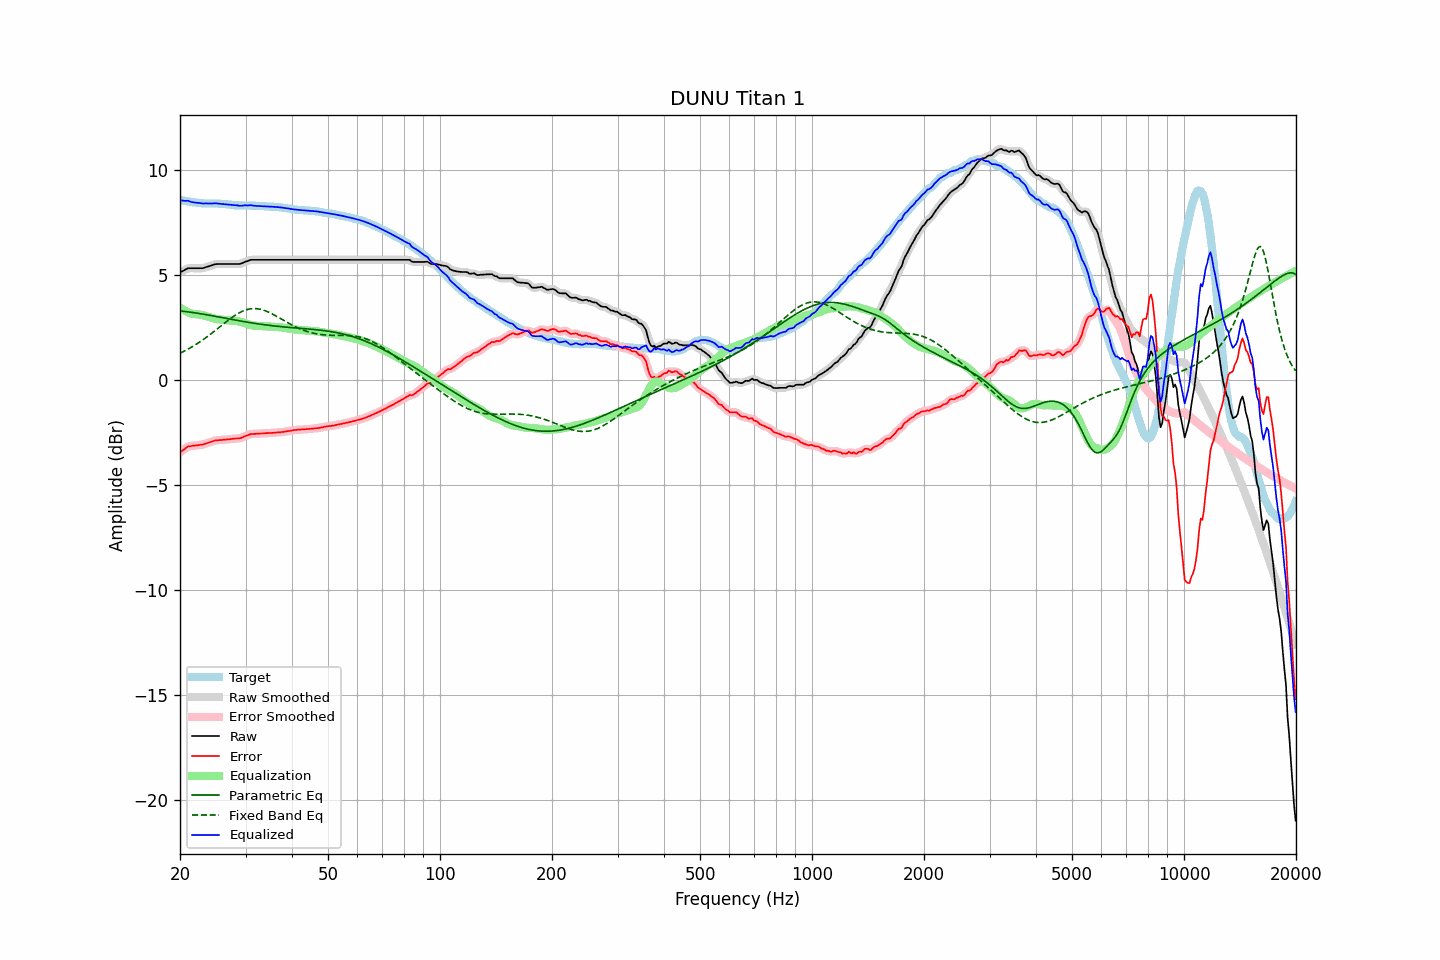

The data file committed next to this chart (first rows):
frequency, raw, error, smoothed, error_smoothed, equalization, parametric_eq, fixed_band_eq, equalized_raw, equalized_smoothed, target
20.00, 5.12, -3.45, 5.11, -3.46, 3.44, 3.28, 1.26, 8.56, 8.55, 8.57
20.20, 5.16, -3.40, 5.16, -3.40, 3.39, 3.27, 1.30, 8.54, 8.55, 8.56
20.40, 5.20, -3.34, 5.20, -3.34, 3.34, 3.26, 1.34, 8.53, 8.54, 8.54
20.61, 5.23, -3.29, 5.24, -3.28, 3.29, 3.25, 1.38, 8.53, 8.53, 8.53
20.81, 5.28, -3.23, 5.28, -3.23, 3.25, 3.24, 1.42, 8.53, 8.53, 8.51
21.02, 5.32, -3.18, 5.30, -3.19, 3.21, 3.23, 1.46, 8.53, 8.52, 8.50
21.23, 5.32, -3.17, 5.32, -3.17, 3.18, 3.22, 1.50, 8.50, 8.50, 8.49
21.44, 5.32, -3.16, 5.32, -3.15, 3.16, 3.21, 1.55, 8.47, 8.48, 8.48
21.66, 5.32, -3.14, 5.32, -3.15, 3.14, 3.20, 1.59, 8.46, 8.46, 8.46
21.87, 5.32, -3.14, 5.32, -3.14, 3.13, 3.19, 1.64, 8.45, 8.45, 8.45
22.09, 5.32, -3.13, 5.32, -3.13, 3.12, 3.18, 1.69, 8.44, 8.44, 8.44
22.31, 5.32, -3.12, 5.32, -3.12, 3.12, 3.17, 1.74, 8.43, 8.43, 8.43
22.54, 5.32, -3.11, 5.31, -3.11, 3.11, 3.16, 1.79, 8.42, 8.42, 8.42
22.76, 5.32, -3.10, 5.31, -3.10, 3.10, 3.14, 1.84, 8.41, 8.41, 8.41
22.99, 5.32, -3.10, 5.32, -3.09, 3.08, 3.13, 1.89, 8.40, 8.40, 8.41
23.22, 5.34, -3.07, 5.34, -3.07, 3.06, 3.12, 1.94, 8.40, 8.40, 8.40
23.45, 5.37, -3.04, 5.36, -3.04, 3.04, 3.11, 2.00, 8.40, 8.40, 8.40
23.69, 5.39, -3.02, 5.39, -3.01, 3.02, 3.09, 2.06, 8.40, 8.40, 8.40
23.92, 5.41, -2.99, 5.41, -2.99, 2.99, 3.08, 2.11, 8.40, 8.40, 8.40
24.16, 5.44, -2.96, 5.43, -2.97, 2.96, 3.06, 2.17, 8.40, 8.40, 8.40
24.40, 5.46, -2.94, 5.46, -2.94, 2.94, 3.05, 2.23, 8.40, 8.40, 8.40
24.65, 5.49, -2.91, 5.48, -2.91, 2.92, 3.04, 2.29, 8.41, 8.40, 8.40
24.89, 5.51, -2.89, 5.50, -2.90, 2.90, 3.02, 2.35, 8.41, 8.41, 8.40
25.14, 5.52, -2.88, 5.51, -2.88, 2.89, 3.01, 2.41, 8.40, 8.40, 8.40
25.39, 5.52, -2.88, 5.52, -2.88, 2.88, 2.99, 2.47, 8.39, 8.39, 8.40
25.65, 5.52, -2.87, 5.52, -2.87, 2.87, 2.98, 2.54, 8.38, 8.39, 8.38
25.91, 5.52, -2.87, 5.52, -2.87, 2.86, 2.96, 2.60, 8.38, 8.38, 8.38
26.16, 5.52, -2.86, 5.52, -2.86, 2.86, 2.95, 2.66, 8.37, 8.37, 8.37
26.43, 5.52, -2.86, 5.52, -2.85, 2.85, 2.94, 2.72, 8.37, 8.37, 8.37
26.69, 5.52, -2.85, 5.52, -2.85, 2.84, 2.92, 2.78, 8.36, 8.36, 8.36
26.96, 5.52, -2.83, 5.52, -2.84, 2.84, 2.91, 2.84, 8.35, 8.35, 8.35
27.23, 5.52, -2.83, 5.52, -2.83, 2.83, 2.89, 2.90, 8.35, 8.35, 8.35
27.50, 5.52, -2.82, 5.52, -2.82, 2.82, 2.88, 2.95, 8.34, 8.34, 8.34
27.77, 5.52, -2.81, 5.52, -2.81, 2.82, 2.86, 3.01, 8.33, 8.33, 8.33
28.05, 5.52, -2.80, 5.52, -2.80, 2.81, 2.85, 3.06, 8.33, 8.33, 8.32
28.33, 5.52, -2.80, 5.51, -2.80, 2.80, 2.84, 3.11, 8.32, 8.32, 8.31
28.62, 5.52, -2.80, 5.51, -2.80, 2.79, 2.82, 3.15, 8.31, 8.30, 8.31
28.90, 5.52, -2.79, 5.52, -2.79, 2.77, 2.81, 3.20, 8.29, 8.29, 8.30
29.19, 5.54, -2.77, 5.54, -2.77, 2.75, 2.79, 3.23, 8.29, 8.29, 8.31
29.48, 5.57, -2.74, 5.57, -2.74, 2.73, 2.78, 3.27, 8.30, 8.30, 8.31
29.78, 5.60, -2.70, 5.60, -2.71, 2.70, 2.77, 3.30, 8.31, 8.30, 8.31
30.08, 5.63, -2.67, 5.63, -2.67, 2.68, 2.76, 3.33, 8.31, 8.31, 8.31
30.38, 5.66, -2.65, 5.66, -2.64, 2.65, 2.74, 3.35, 8.31, 8.31, 8.30
30.68, 5.69, -2.62, 5.69, -2.61, 2.63, 2.73, 3.37, 8.31, 8.31, 8.30
30.99, 5.72, -2.58, 5.71, -2.59, 2.60, 2.72, 3.38, 8.32, 8.31, 8.30
31.30, 5.72, -2.58, 5.72, -2.58, 2.59, 2.70, 3.39, 8.30, 8.31, 8.30
31.61, 5.72, -2.58, 5.72, -2.58, 2.58, 2.69, 3.39, 8.29, 8.30, 8.30
31.93, 5.72, -2.58, 5.72, -2.58, 2.57, 2.68, 3.39, 8.29, 8.29, 8.29
32.24, 5.72, -2.57, 5.72, -2.57, 2.57, 2.67, 3.38, 8.28, 8.28, 8.28
32.57, 5.72, -2.56, 5.72, -2.56, 2.56, 2.66, 3.37, 8.28, 8.28, 8.28
32.89, 5.72, -2.56, 5.72, -2.56, 2.56, 2.65, 3.36, 8.28, 8.28, 8.28
33.22, 5.72, -2.56, 5.72, -2.56, 2.56, 2.64, 3.34, 8.27, 8.27, 8.28
33.55, 5.72, -2.56, 5.72, -2.55, 2.55, 2.63, 3.32, 8.27, 8.27, 8.27
33.89, 5.72, -2.54, 5.72, -2.55, 2.55, 2.62, 3.29, 8.26, 8.26, 8.26
34.23, 5.72, -2.54, 5.72, -2.54, 2.54, 2.61, 3.26, 8.26, 8.26, 8.26
34.57, 5.72, -2.54, 5.72, -2.54, 2.54, 2.60, 3.23, 8.26, 8.26, 8.25
34.92, 5.72, -2.54, 5.72, -2.54, 2.54, 2.59, 3.19, 8.25, 8.25, 8.25
35.27, 5.72, -2.53, 5.72, -2.53, 2.53, 2.58, 3.15, 8.25, 8.25, 8.25
35.62, 5.72, -2.53, 5.72, -2.53, 2.53, 2.57, 3.11, 8.24, 8.24, 8.25
35.97, 5.72, -2.52, 5.72, -2.52, 2.52, 2.56, 3.07, 8.24, 8.24, 8.23
... 635 more rows
